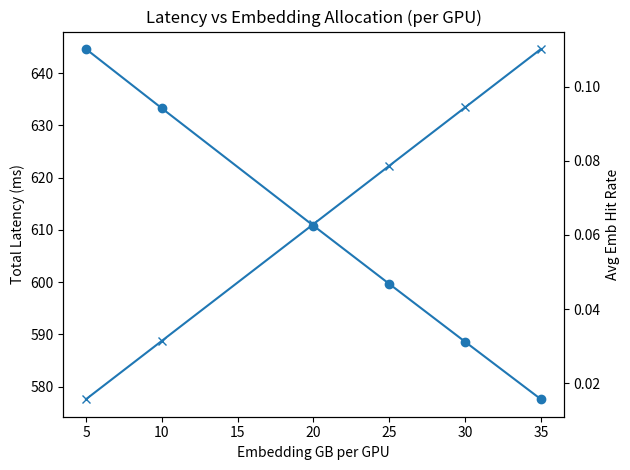

Reproduce this figure in Python.
#!/usr/bin/env python3
"""
Advanced HSTU / Transformer GPU Latency Simulator (with interconnect bandwidth model)

New features added:
- Explicit GPU interconnect bandwidth and latency modeling (PCIe vs NVLink).
- Dynamic HtoD transfer time computed from transferred bytes and interconnect bandwidth.
- Allgather / multi-GPU communication time computed from message size and interconnect bandwidth.
- CLI flags to override PCIe/NVLink bandwidth (GB/s) and interconnect latency (ms).

Assumptions / simplifications (documented so you can tweak):
- Embedding row stored as fp16 (2 bytes per element).
- Lookups-per-batch per table approximated by `batch_size * seq_len * table_access_prob`.
- Only misses trigger CPU->GPU transfers; hits are local GPU accesses.
- Allgather transfers approximate total bytes required to share missing embedding vectors across GPUs.
- This is a performance model for comparative analysis — tune bandwidth/latency parameters using measured data.

Usage: similar to previous script, with new CLI flags:
    --pcie-bandwidth  (GB/s), --nvlink-bandwidth (GB/s), --interconnect-latency-ms (ms)

"""

import argparse
import json
import csv
from dataclasses import dataclass, field
from typing import List, Dict, Optional, Tuple
import math
import sys
import os

# plotting only when available at runtime
try:
    import matplotlib.pyplot as plt
except Exception:
    plt = None


@dataclass
class WorkloadConfig:
    batch_size: int
    seq_len: float
    tables: List[Dict]  # [{'rows': int, 'dim': int, 'access_prob': float (optional)}]
    hot_ratio: float = 0.1
    hot_access: float = 0.9


@dataclass
class SystemConfig:
    num_gpus: int = 1
    gpu_mem_total_gb: float = 40.0
    interconnect: str = 'pcie'  # 'pcie' or 'nvlink'
    pcie_bandwidth_gbs: float = 16.0  # GB/s, per-direction effective bandwidth (default conservative)
    nvlink_bandwidth_gbs: float = 150.0  # GB/s effective
    interconnect_latency_ms: float = 0.5  # ms per hop/round (approx)


@dataclass
class BaselineLatency:
    emb_cpu_lookup_ms: float = 19.5  # CPU lookup processing time (ms)
    emb_htod_ms_overhead: float = 1.0  # fixed overhead added to bandwidth-based HtoD transfer (ms)
    emb_gpu_ms: float = 1.36
    kv_prefill_ms: float = 67.0
    kv_delta_ms: float = 30.0
    allgather_ms_per_card: float = 1.0  # legacy fallback; now computed dynamically if interconnect BW provided

    @classmethod
    def from_dict(cls, d: Dict):
        return cls(**{k: d[k] for k in d if k in cls.__annotations__})


class Simulator:
    def __init__(self, wl: WorkloadConfig, sys_cfg: SystemConfig, baseline: BaselineLatency):
        self.wl = wl
        self.sys = sys_cfg
        self.base = baseline

    def _table_size_gb(self, table: Dict) -> float:
        rows = int(table['rows'])
        dim = int(table['dim'])
        # fp16 (2 bytes)
        return rows * dim * 2 / (1024**3)

    def _kv_requirement_gb(self) -> float:
        layers = 8
        heads = 4
        head_dim = 128
        kv_dtype_bytes = 2
        kv_req_bytes = self.wl.batch_size * self.wl.seq_len * 2 * layers * heads * head_dim * kv_dtype_bytes
        return kv_req_bytes / (1024**3)

    def _effective_gpu_latency(self) -> float:
        # per-table GPU latency including legacy per-card penalty (kept for compatibility)
        return self.base.emb_gpu_ms + self.base.allgather_ms_per_card * max(0, self.sys.num_gpus - 1)

    def _interconnect_bandwidth(self) -> float:
        if self.sys.interconnect == 'nvlink':
            return self.sys.nvlink_bandwidth_gbs
        return self.sys.pcie_bandwidth_gbs

    def _bytes_for_table_misses(self, table: Dict, miss_count: int) -> int:
        # number of bytes that must be transferred from CPU to GPU for misses for a table
        dim = int(table['dim'])
        row_bytes = dim * 2
        return miss_count * row_bytes

    def _estimate_lookups_per_table(self, table: Dict) -> int:
        # approximate number of lookups per batch that target this table
        access_prob = float(table.get('access_prob', 1.0))
        # assume each token in seq accesses an embedding (conservative)
        lookups = int(self.wl.batch_size * self.wl.seq_len * access_prob)
        return max(1, lookups)

    def simulate_embedding_tables(self, gpu_cache_per_table_gb: List[float]) -> Tuple[float, float, float]:
        """
        Simulate latency contribution from embeddings given per-table cache (GB) assigned to GPU cache.
        Returns (emb_lat_total_ms, avg_hit_rate, total_cache_allocated_gb)
        """
        emb_lat_total = 0.0
        hit_accumulator = 0.0
        total_cache = 0.0

        t_gpu = self._effective_gpu_latency()

        inter_bw_gbs = self._interconnect_bandwidth()
        inter_latency_ms = self.sys.interconnect_latency_ms

        for i, table in enumerate(self.wl.tables):
            rows = int(table['rows'])
            dim = int(table['dim'])
            row_bytes = dim * 2
            table_size_gb = self._table_size_gb(table)

            # compute how many rows fit into the provided cache (global across GPUs)
            cache_gb = gpu_cache_per_table_gb[i]
            cache_rows_total = int(cache_gb * self.sys.num_gpus * (1024**3) / row_bytes)

            # hot set and per-table access intensity
            hot_rows = int(rows * self.wl.hot_ratio)
            table_access_prob = float(table.get('access_prob', 1.0))

            if hot_rows <= 0:
                hit_rate = 0.0
            else:
                if cache_rows_total >= hot_rows:
                    cold_rows = rows - hot_rows
                    remaining = cache_rows_total - hot_rows
                    cold_hit = (remaining / cold_rows) if cold_rows > 0 else 1.0
                    cold_hit = min(1.0, cold_hit)
                    hit_rate = self.wl.hot_access * table_access_prob + cold_hit * (1 - self.wl.hot_access) * table_access_prob
                else:
                    frac = cache_rows_total / max(1, hot_rows)
                    hit_rate = frac * self.wl.hot_access * table_access_prob

            # estimate number of lookups for this table in a batch and misses
            lookups = self._estimate_lookups_per_table(table)
            miss_count = int((1 - hit_rate) * lookups)

            # bytes to transfer for misses (CPU->GPU); assume each missed row must be transferred once per batch
            bytes_to_transfer = self._bytes_for_table_misses(table, miss_count)

            # compute HtoD transfer time using interconnect bandwidth (GB/s)
            if bytes_to_transfer <= 0:
                t_cpu_htod = 0.0
            else:
                seconds = bytes_to_transfer / (inter_bw_gbs * (1024**3))
                t_bandwidth_ms = seconds * 1000.0
                # combine measured CPU lookup processing overhead and an HtoD overhead
                t_cpu_htod = self.base.emb_cpu_lookup_ms + self.base.emb_htod_ms_overhead + t_bandwidth_ms

            # estimate allgather cost for redistributing missing vectors across GPUs
            # approximate allgather message = bytes_to_transfer * (num_gpus - 1) / num_gpus (simplified)
            if self.sys.num_gpus > 1 and bytes_to_transfer > 0:
                msg_bytes = bytes_to_transfer * (self.sys.num_gpus - 1) / max(1, self.sys.num_gpus)
                sec_allgather = msg_bytes / (inter_bw_gbs * (1024**3))
                t_allgather_ms = sec_allgather * 1000.0 + inter_latency_ms * (self.sys.num_gpus - 1)
            else:
                t_allgather_ms = 0.0

            # final average latency per table = hit portion uses GPU; miss portion pays CPU+HtoD+allgather
            avg_lat = hit_rate * t_gpu + (1 - hit_rate) * (t_cpu_htod + t_allgather_ms)

            emb_lat_total += avg_lat
            hit_accumulator += hit_rate
            total_cache += cache_gb * self.sys.num_gpus

        avg_hit = hit_accumulator / len(self.wl.tables)
        return emb_lat_total, avg_hit, total_cache

    def simulate_kv_cache(self, kv_gpu_gb: float, kv_req_gb: float) -> Tuple[float, float, float]:
        kv_hit_rate = min(1.0, kv_gpu_gb * self.sys.num_gpus / max(1e-9, kv_req_gb))
        avg_kv_latency = kv_hit_rate * self.base.kv_delta_ms + (1 - kv_hit_rate) * self.base.kv_prefill_ms
        return avg_kv_latency, kv_hit_rate, kv_gpu_gb * self.sys.num_gpus

    def run_split(self, emb_gb_per_gpu: float, kv_gb_per_gpu: float, allocation_strategy: str = 'uniform', custom_table_alloc: Optional[List[float]] = None) -> Dict:
        # ensure within per-gpu memory
        if emb_gb_per_gpu + kv_gb_per_gpu > self.sys.gpu_mem_total_gb:
            scale = self.sys.gpu_mem_total_gb / (emb_gb_per_gpu + kv_gb_per_gpu)
            emb_gb_per_gpu *= scale
            kv_gb_per_gpu *= scale

        # allocate embedding cache per table
        if custom_table_alloc is not None:
            if len(custom_table_alloc) != len(self.wl.tables):
                raise ValueError("custom_table_alloc length must equal number of tables")
            emb_cache_per_table = custom_table_alloc
        elif allocation_strategy == 'uniform':
            emb_cache_per_table = [emb_gb_per_gpu / len(self.wl.tables)] * len(self.wl.tables)
        elif allocation_strategy == 'proportional':
            sizes = [self._table_size_gb(t) for t in self.wl.tables]
            total = sum(sizes)
            if total <= 0:
                emb_cache_per_table = [emb_gb_per_gpu / len(self.wl.tables)] * len(self.wl.tables)
            else:
                emb_cache_per_table = [emb_gb_per_gpu * (s / total) for s in sizes]
        else:
            raise ValueError(f"Unknown allocation_strategy: {allocation_strategy}")

        emb_lat, emb_hit, emb_alloc_total = self.simulate_embedding_tables(emb_cache_per_table)
        kv_req = self._kv_requirement_gb()
        kv_lat, kv_hit, kv_alloc_total = self.simulate_kv_cache(kv_gb_per_gpu, kv_req)

        total = emb_lat + kv_lat
        return {
            'emb_gb_per_gpu': emb_gb_per_gpu,
            'kv_gb_per_gpu': kv_gb_per_gpu,
            'emb_lat_ms': emb_lat,
            'emb_hit': emb_hit,
            'emb_alloc_total_gb': emb_alloc_total,
            'kv_lat_ms': kv_lat,
            'kv_hit': kv_hit,
            'kv_alloc_total_gb': kv_alloc_total,
            'total_ms': total,
            'emb_ratio': emb_lat / max(1e-9, total),
            'kv_ratio': kv_lat / max(1e-9, total),
            'kv_req_gb': kv_req
        }


# ----------------- Utilities -----------------

def parse_splits(splits_arg: List[str]) -> List[Tuple[float, float]]:
    parsed = []
    for s in splits_arg:
        if isinstance(s, str) and ':' in s:
            a, b = s.split(':')
            try:
                parsed.append((float(a), float(b)))
            except:
                continue
    return parsed


def save_csv(path: str, rows: List[Dict]):
    keys = list(rows[0].keys()) if rows else []
    with open(path, 'w', newline='') as f:
        writer = csv.DictWriter(f, fieldnames=keys)
        writer.writeheader()
        for r in rows:
            writer.writerow(r)


def plot_results(rows: List[Dict], out_path: str):
    if plt is None:
        print("matplotlib not available; skipping plotting")
        return
    x = [r['emb_gb_per_gpu'] for r in rows]
    y = [r['total_ms'] for r in rows]
    emb_hits = [r['emb_hit'] for r in rows]

    fig, ax1 = plt.subplots()
    ax1.plot(x, y, marker='o')
    ax1.set_xlabel('Embedding GB per GPU')
    ax1.set_ylabel('Total Latency (ms)')
    ax1.set_title('Latency vs Embedding Allocation (per GPU)')

    ax2 = ax1.twinx()
    ax2.plot(x, emb_hits, marker='x')
    ax2.set_ylabel('Avg Emb Hit Rate')

    fig.tight_layout()
    fig.savefig(out_path)
    print(f"Saved plot to {out_path}")


# ----------------- CLI -----------------

def main():
    parser = argparse.ArgumentParser(description='Advanced GPU Latency Simulator (with interconnect model)')
    parser.add_argument('--workload', type=str, required=False, help='JSON file describing workload (see README in header)')
    parser.add_argument('--baseline', type=str, required=False, help='JSON file providing measured baseline latencies (optional)')
    parser.add_argument('--num-gpus', type=int, default=1)
    parser.add_argument('--gpu-mem', type=float, default=40.0)
    parser.add_argument('--interconnect', type=str, choices=['pcie', 'nvlink'], default='pcie')
    parser.add_argument('--pcie-bandwidth', type=float, default=16.0, help='PCIe effective bandwidth in GB/s')
    parser.add_argument('--nvlink-bandwidth', type=float, default=150.0, help='NVLink effective bandwidth in GB/s')
    parser.add_argument('--interconnect-latency-ms', type=float, default=0.5, help='Interconnect latency per hop in ms')
    parser.add_argument('--sweep', type=str, default=None, help='Comma-separated splits OR path to CSV with emb,kv columns. Example: "5:35,10:30,20:20"')
    parser.add_argument('--alloc-strategy', type=str, choices=['uniform', 'proportional', 'custom'], default='uniform')
    parser.add_argument('--custom-alloc', type=str, default=None, help='Comma-separated per-table GB allocations (only if --alloc-strategy custom)')
    parser.add_argument('--out', type=str, default='sim_results.csv')
    parser.add_argument('--plot', type=str, default='sim_results.png')
    args = parser.parse_args()

    # load workload
    if args.workload:
        with open(args.workload, 'r') as f:
            wjson = json.load(f)
        wl = WorkloadConfig(
            batch_size = int(wjson.get('batch_size', 16)),
            seq_len = float(wjson.get('seq_len', 11713)),
            tables = wjson.get('tables', []),
            hot_ratio = float(wjson.get('hot_ratio', 0.1)),
            hot_access = float(wjson.get('hot_access', 0.9))
        )
    else:
        # default small workload if none provided
        tables = [{'rows': 250_000_000, 'dim': 256} for _ in range(24)]
        wl = WorkloadConfig(batch_size=16, seq_len=11713, tables=tables)

    # baseline
    baseline = BaselineLatency()
    if args.baseline:
        with open(args.baseline, 'r') as f:
            bjson = json.load(f)
        baseline = BaselineLatency.from_dict(bjson)

    sys_cfg = SystemConfig(num_gpus=args.num_gpus, gpu_mem_total_gb=args.gpu_mem, interconnect=args.interconnect,
                           pcie_bandwidth_gbs=args.pcie_bandwidth, nvlink_bandwidth_gbs=args.nvlink_bandwidth,
                           interconnect_latency_ms=args.interconnect_latency_ms)

    sim = Simulator(wl, sys_cfg, baseline)

    # parse sweep
    splits = []
    if args.sweep:
        if os.path.exists(args.sweep):
            with open(args.sweep, 'r') as f:
                reader = csv.DictReader(f)
                for r in reader:
                    emb = float(r.get('emb', r.get('emb_gb_per_gpu', 0)))
                    kv = float(r.get('kv', r.get('kv_gb_per_gpu', 0)))
                    splits.append((emb, kv))
        else:
            items = [it.strip() for it in args.sweep.split(',') if it.strip()]
            for it in items:
                if ':' in it:
                    a, b = it.split(':')
                    try:
                        splits.append((float(a), float(b)))
                    except:
                        pass

    if not splits:
        splits = [(5,35),(10,30),(20,20),(25,15),(30,10),(35,5)]

    custom_alloc = None
    if args.alloc_strategy == 'custom':
        if not args.custom_alloc:
            raise ValueError('custom allocation strategy requires --custom-alloc')
        parts = [float(x) for x in args.custom_alloc.split(',')]
        custom_alloc = parts

    rows = []
    for emb_gb, kv_gb in splits:
        row = sim.run_split(emb_gb, kv_gb, allocation_strategy=args.alloc_strategy, custom_table_alloc=custom_alloc)
        row['split'] = f"{emb_gb}:{kv_gb}"
        rows.append(row)

    save_csv(args.out, rows)
    print(f"Saved results to {args.out}")

    if plt is not None:
        try:
            plot_results(rows, args.plot)
        except Exception as e:
            print('Plotting failed:', e)

    # print table summary (compact)
    print('Summary:')
    print(f"{'split':<10} {'emb_gb':>7} {'kv_gb':>7} {'emb_hit%':>8} {'kv_hit%':>7} {'emb_lat':>9} {'kv_lat':>8} {'total':>8}")
    for r in rows:
        print(f"{r['split']:<10} {r['emb_gb_per_gpu']:7.1f} {r['kv_gb_per_gpu']:7.1f} {r['emb_hit']*100:8.1f} {r['kv_hit']*100:7.1f} {r['emb_lat_ms']:9.2f} {r['kv_lat_ms']:8.2f} {r['total_ms']:8.2f}")


if __name__ == '__main__':
    main()
